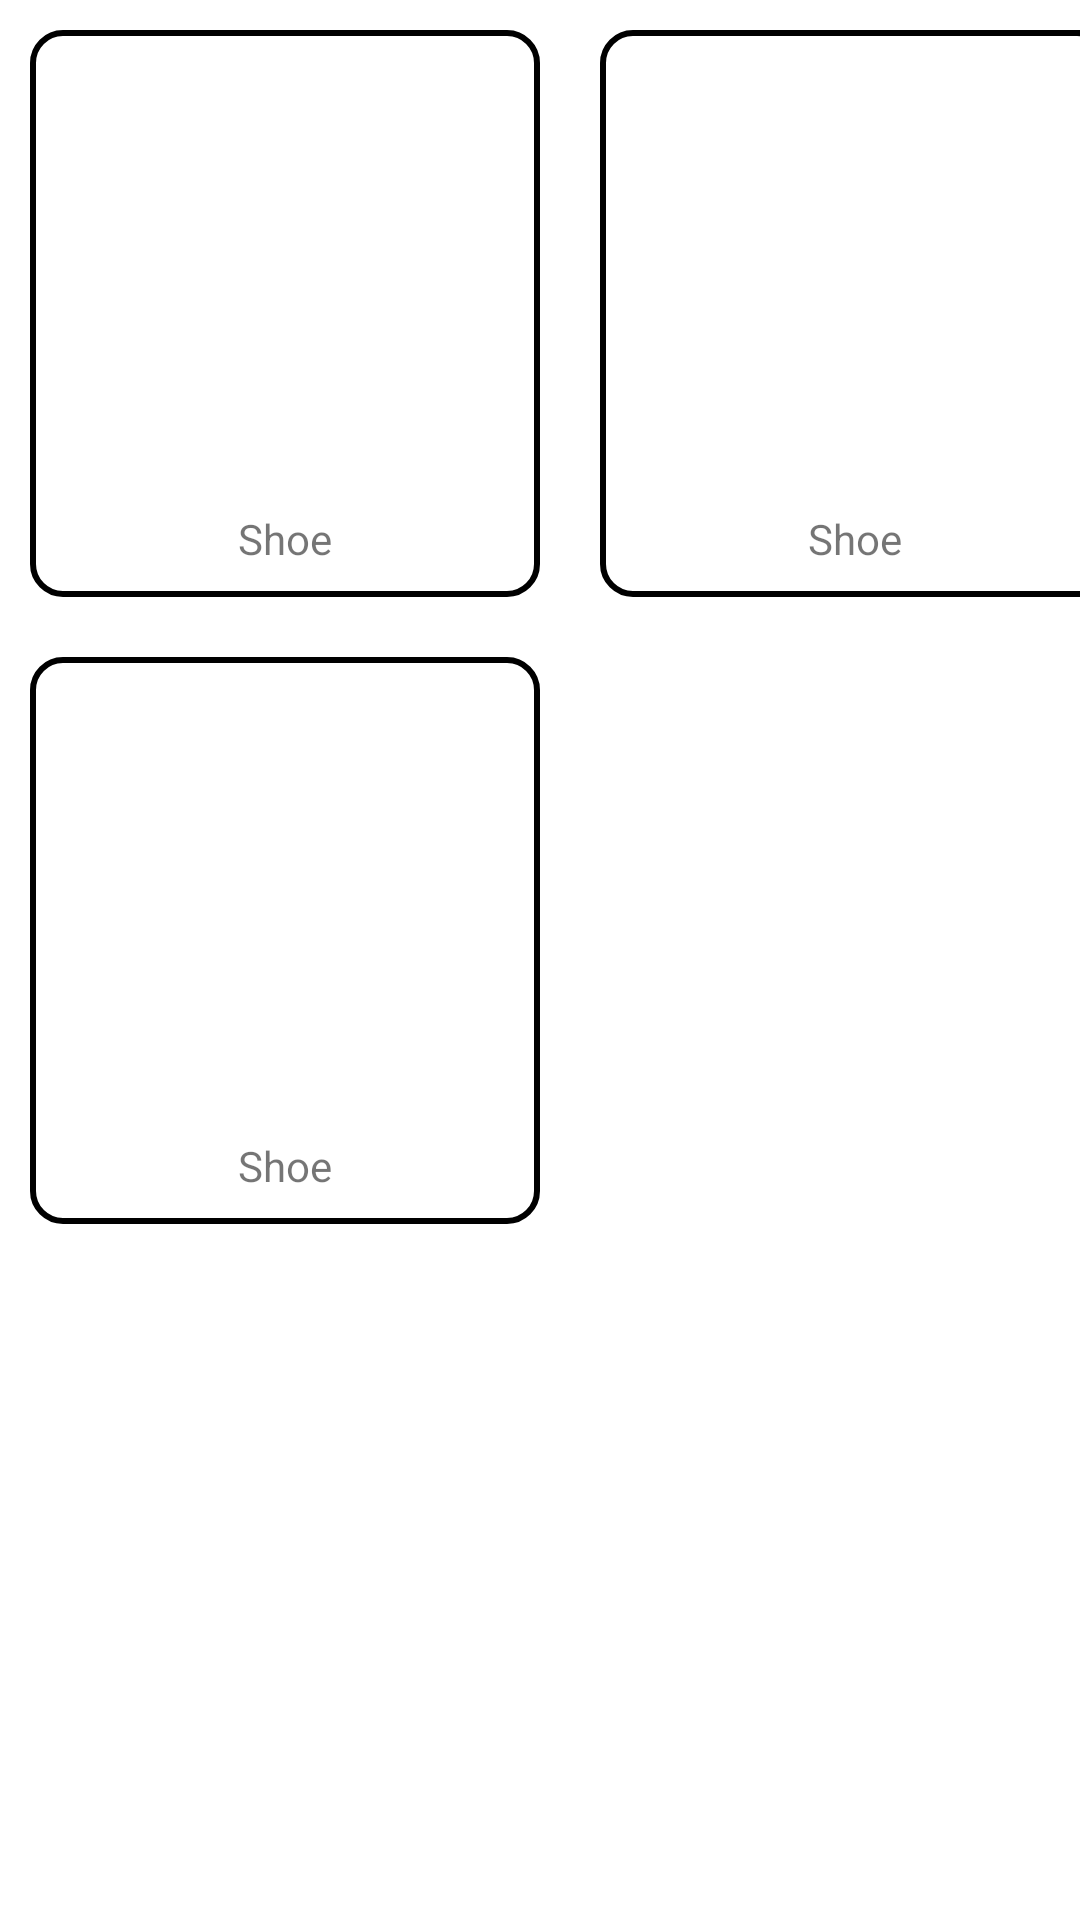

Android layout source for this screen:
<!-- AndroidManifest.xml: application theme Theme.ShoppingCart -->
<!-- res/layout/activity_main.xml -->
<?xml version="1.0" encoding="utf-8"?>
<GridLayout xmlns:android="http://schemas.android.com/apk/res/android"
    xmlns:app="http://schemas.android.com/apk/res-auto"
    xmlns:tools="http://schemas.android.com/tools"
    android:layout_width="match_parent"
    android:layout_height="match_parent"
    android:columnCount="2"

    tools:context=".MainActivity">

    <LinearLayout
        android:id="@+id/category"
        android:background="@drawable/border"
        android:layout_width="wrap_content"
        android:layout_height="wrap_content"

        android:layout_margin="10dp"
        android:padding="10dp"
        android:orientation="vertical">


        <ImageView
            android:id="@+id/imageView"
            android:layout_width="150dp"
            android:layout_height="150dp"
            app:srcCompat="@drawable/shoe" />

        <TextView
            android:gravity="center"
            android:layout_width="match_parent"
            android:layout_height="wrap_content"
            android:text="Shoe"/>
    </LinearLayout>

    <LinearLayout
        android:id="@+id/category2"
        android:background="@drawable/border"
        android:layout_width="wrap_content"
        android:layout_height="wrap_content"
        android:layout_margin="10dp"
        android:padding="10dp"
        android:orientation="vertical">


        <ImageView
            android:id="@+id/imageView2"
            android:layout_width="150dp"
            android:layout_height="150dp"
            app:srcCompat="@drawable/shoe" />
        <TextView
            android:gravity="center"
            android:layout_width="match_parent"
            android:layout_height="wrap_content"
            android:text="Shoe"/>

    </LinearLayout>

    <LinearLayout
        android:id="@+id/category22"
        android:background="@drawable/border"
        android:layout_width="wrap_content"
        android:layout_height="wrap_content"
        android:layout_margin="10dp"
        android:padding="10dp"
        android:orientation="vertical">


        <ImageView
            android:id="@+id/imageView22"
            android:layout_width="150dp"
            android:layout_height="150dp"
            app:srcCompat="@drawable/shoe" />
        <TextView
            android:gravity="center"
            android:layout_width="match_parent"
            android:layout_height="wrap_content"
            android:text="Shoe"/>

    </LinearLayout>

</GridLayout>
<!-- resources referenced by this layout -->
<resources>
  <!-- drawable border (drawable) -->
  <?xml version="1.0" encoding="utf-8"?>
  <shape xmlns:android="http://schemas.android.com/apk/res/android" android:shape="rectangle">
  
      <solid  android:color="@color/white"/>
      <stroke android:width="2dp" android:color="#000"/>
      <corners android:radius="10dp"/>
  
  </shape>
  <style name="Theme.ShoppingCart" parent="Theme.MaterialComponents.DayNight.NoActionBar">
          
          <item name="colorPrimary">@color/purple_500</item>
          <item name="colorPrimaryVariant">@color/purple_700</item>
          <item name="colorOnPrimary">@color/white</item>
          
          <item name="colorSecondary">@color/teal_200</item>
          <item name="colorSecondaryVariant">@color/teal_700</item>
          <item name="colorOnSecondary">@color/black</item>
          
          <item name="android:statusBarColor">?attr/colorPrimaryVariant</item>
          
      </style>
  <!-- not gathered from this repository: default colours our renderer supplied (Android Studio template values) -->
  <color name="purple_500">#FF6200EE</color>
  <color name="purple_700">#FF3700B3</color>
  <color name="teal_200">#FF03DAC5</color>
  <color name="teal_700">#FF018786</color>
  <color name="black">#FF000000</color>
  <color name="white">#FFFFFFFF</color>
</resources>
